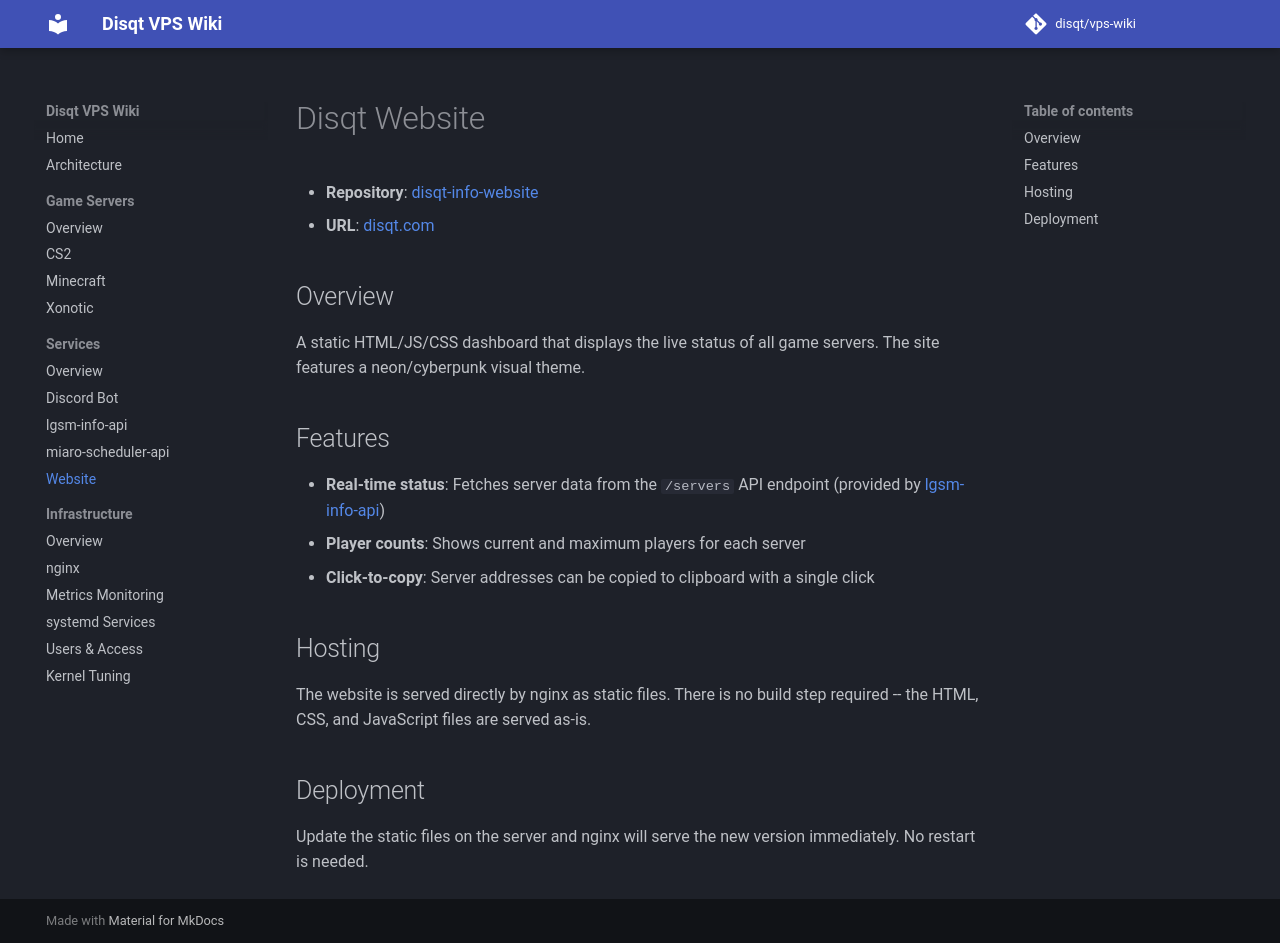

repository: disqt/vps-wiki · page: services/website/index.html · generator: mkdocs

# Disqt Website

- **Repository**: [disqt-info-website](https://github.com/disqt/disqt-info-website)
- **URL**: [disqt.com](https://disqt.com)

## Overview

A static HTML/JS/CSS dashboard that displays the live status of all game servers. The site features a neon/cyberpunk visual theme.

## Features

- **Real-time status**: Fetches server data from the `/servers` API endpoint (provided by [lgsm-info-api](lgsm-info-api.md))
- **Player counts**: Shows current and maximum players for each server
- **Click-to-copy**: Server addresses can be copied to clipboard with a single click

## Hosting

The website is served directly by nginx as static files. There is no build step required -- the HTML, CSS, and JavaScript files are served as-is.

## Deployment

Update the static files on the server and nginx will serve the new version immediately. No restart is needed.
